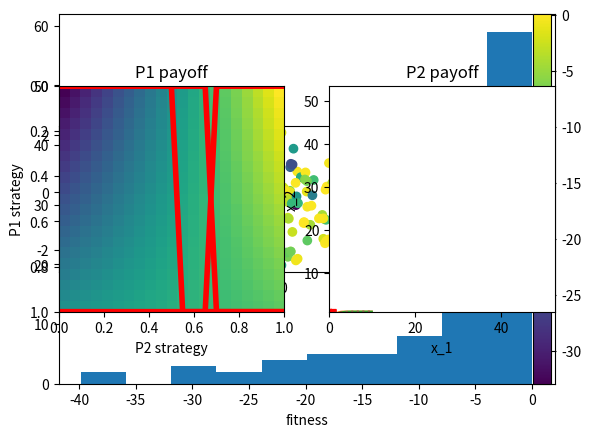

The script that saved this image:
import numpy as np
import matplotlib.pyplot as plt
%matplotlib inline
from mpl_toolkits.mplot3d import Axes3D # for 3D plotting

class EvoAlg:
    """A basic class of evolutionary algorithms"""

    def __init__(self, fitfun, genes, amut=0.1, pcross=0.1):
        """Create a new population
        genes: (P,C) array of int or float
        sigma: mutation size"""
        self.fitfun = fitfun   # fitness function
        self.genes = np.array(genes)  # initial genotypes
        self.P = self.genes.shape[0]  # population size
        self.C = self.genes.shape[1]  # genetic code length
        self.amut = amut  # mutation amplitude
        self.pcross = pcross  # crossover probability
        self.fits = np.zeros(self.P)  # individual fitnesses
        self.best = []    # current best solution
        self.record = []  # record of best fitness

    def evaluate(self):
        """Evaluate individuals"""
        for i, g in enumerate(self.genes):
            self.fits[i] = self.fitfun(g)
        self.best = self.genes[np.argmax(self.fits)]  # best solution
        self.record.append(max(self.fits))  # record best fitness

    def select(self):
        """Roulette selection"""
        prob = self.fits - min(self.fits)  # make sure non-negative
        prob = prob/sum(prob)  # normalize
        selected = np.zeros(self.P, dtype=int)  # indices of selected
        for i in range(self.P):
            selected[i] = list(np.random.multinomial(1,prob)).index(1) # multinulli
        self.genes = self.genes[selected]  # update the genome
            
    def crossover(self, pcross=None):
        """Point crossover"""
        if pcross is None:
            pcross = self.pcross  # use the default
        # make random pairs (assume even population)
        pairs = np.random.permutation(self.P).reshape((-1,2))
        ncross = int(self.P*pcross)  # number of crossed pairs
        for p, q in pairs[:ncross]:
            #if np.random.random() > self.pcross:
            #    break  # no crossover
            cp = np.random.randint(self.C-1) + 1  # cross point
            #print(p, q, cp)
            gene0 = np.r_[self.genes[p,:cp], self.genes[q,cp:]]
            gene1 = np.r_[self.genes[q,:cp], self.genes[p,cp:]]
            self.genes[p] = gene0
            self.genes[q] = gene1

    def mutate(self, amut=None):
        """Mutation by gaussian noise"""
        if amut is None:
            amut = self.amut  # use the default
        self.genes += amut*np.random.randn(self.P, self.C)

    def generation(self, amut=None, pcross=None):
        """One generation"""
        self.evaluate()
        self.select()
        self.crossover(pcross)
        self.mutate(amut)
        return self.fits  # fitness distribution

    def evolve(self, gen=100, amut=None, pcross=None):
        """Evolve multiple generations"""
        for t in range(gen):
            self.generation(amut, pcross)
        return self.record  # record of best fitness

# Example of Ex-Or neural network
def exor_net(w):
    """Fitness of 2-2-1 network to ExOr; w[9]"""
    X = np.array([[0,0], [0,1], [1,0], [1,1]])  # input
    T = np.array([0, 1, 1, 0])  # targeta
    w = w.reshape((3,3))  # 3 units with bias and two weights
    err = 0
    for x, t in zip(X, T):
        h = 1/(1+np.exp(-(w[:2,0] + w[:2,1:]@x)))  # hidden units
        y = w[-1,0] + np.dot(w[-1,1:],h)  # output
        err += (y - t)**2
        #print(h, y, t)
    return 1 - err  # fitness

# create an instance of evolving ExOr network
evexor = EvoAlg(exor_net, genes=np.random.randn(100,9), amut=0.05, pcross=0.05)

# Run one generation
fits = evexor.generation()
plt.hist(fits)
plt.xlabel("fitness")
plt.show()

# Visualize weight distribution
evexor.evaluate()  # 
for i in range(3):
    plt.subplot(1,3,i+1)  # plot input weight pairs
    plt.scatter(evexor.genes[:,3*i+1], evexor.genes[:,3*i+2], c=evexor.fits);
    plt.axis('square')
plt.colorbar()
plt.show()

# Evolve generations
# You may need to run this many times, or restart if gets stuck
record = evexor.evolve(amut=0.05, pcross=0.05)
plt.plot(record)
plt.xlabel("generation"); plt.ylabel("fitness")
plt.show()





class Game:
    """Visualization and simulation for game theory"""

    def __init__(self, paymat):
        """Setup a game with payoff matrices"""
        self.paymat = paymat  # list of payoff matrices
        self.N = len(paymat)  # number of players
    
    def payoff(self, X):
        """Payoffs for a mixed strategy profile X"""
        pay0 = X[0]@self.paymat[0]@X[1]
        pay1 = X[0]@self.paymat[1]@X[1]
        return [pay0, pay1]
        
    def best_reply(self, X):
        """Best pure strategies for a mixed strategy profile X"""
        pay0 = self.paymat[0]@X[1]  # payoffs for pure strategies
        pay1 = X[0]@self.paymat[1]
        return [np.argmax(pay0), np.argmax(pay1)]
        # this misses mixed strategies of two best pure strategies
      
    def plot_payoff(self):
        """visualize payoff for mixed strategies for a two-player game"""
        # xg, yg = np.mgrid[0:1.01:0.05, 0:1.01:0.05]
        p = np.linspace(0., 1., 21) # prob of taking a strategy
        x = np.array([1-p, p])   # mixed strategies from [1,0] to [0,1]
        # Payoff surfaces
        pay0 = [email redacted][0]@x 
        pay1 = [email redacted][1]@x 
        # best reply lines
        best_reps = np.zeros((len(p), 2))
        for j, xj in enumerate(x.T):
            best_reps[j] = self.best_reply([xj, xj])
        #print(best_reps)
        plt.subplot(1,2,1)
        plt.imshow(pay0, extent=(0,1, 1,0))
        plt.plot(p, best_reps[:,0], c="r", lw=4)  # best replies for player 0
        plt.title("P1 payoff"); plt.ylabel("P1 strategy");  plt.xlabel("P2 strategy");
        plt.subplot(1,2,2)
        plt.imshow(pay1, extent=(0,1, 1,0))
        plt.plot(best_reps[:,1], p, c="r", lw=4)  # best replies for player 1
        plt.title("P2 payoff"); plt.xlabel("P2 strategy");

# Prisoner's dilemma
A = np.array([[0,-4], [1,-1]])
pd = Game([A, A.T])
pd.plot_payoff()
plt.show()

# Matching pennies
A = np.array([[1,-1], [-1,1]])
B = np.array([[-1,1], [1,-1]])
mp = Game([A, B])
mp.plot_payoff()
plt.show()

# Coordination game
A = np.array([[2,0], [0,1]])
cg = Game([A, A])
cg.plot_payoff()
plt.show()

# Hawk-Dove game
A = np.array([[-2,2], [0,1]])
hd = Game([A, A.T])
hd.plot_payoff()
plt.show()







from scipy.integrate import odeint

class RepGame(Game):
    """Replicator dynamics"""
    
    def repeq(self, x, t=0):
        """replicator equation for odeint"""
        dx = np.ravel(self.paymat[0]@x - [email redacted][0]@x)*x
        return dx
    
    def replicator(self, x0, tt):
        """Replicator dynamimcs
        x0: initial population, tt: array of time points"""
        xt = odeint(self.repeq, x0, tt)
        return xt

# Prisonner's dilemma
A = np.matrix([[0,-4], [1,-1]])  # payoff matrix
pd = RepGame([A, A.T])
tt = np.arange(0, 10, 0.1)
xt = pd.replicator(np.array([0.9, 0.1]), tt)
plt.plot(tt, xt)
plt.xlabel("time")
plt.show()

# Coordination game
A = np.array([[2,0], [0,1]])
cg = RepGame([A, A])
tt = np.arange(0, 10, 0.1)
xt = cg.replicator(np.array([0.4, 0.6]), tt)
plt.plot(tt, xt)
xt = cg.replicator(np.array([0.3, 0.7]), tt)
plt.plot(tt, xt, ':')
plt.xlabel("time")
plt.show()

# Hawk-Dove game
A = np.array([[-2,2], [0,1]])
hd = RepGame([A, A.T])
tt = np.arange(0, 10, 0.1)
xt = hd.replicator(np.array([0.9, 0.1]), tt)
plt.plot(tt, xt)
plt.xlabel("time")
plt.show()



# Rock-scissors-paper game
a = 1  # also try a = 1, a= -0.5
A = np.array([[0, 1+a, -1], [-1, 0, 1+a], [1+a, -1, 0]])
rsp = RepGame([A, A.T])
tt = np.arange(0, 50, 0.1)
xt = rsp.replicator(np.array([0.4, 0.3, 0.3]), tt)
plt.plot(tt, xt)
plt.xlabel("time")
plt.show()

plt.plot(xt[0,0], xt[0,1], "ro")  # initial point
plt.plot(xt[:,0], xt[:,1])
plt.xlabel("x_1"); plt.ylabel("x_2"); plt.axis("square")
plt.show()















